Labelled photos from "reduced_dataset", an image-classification folder in MxWmr/TER_eye_fundus_classification. The possible labels are: glaucoma negative, glaucoma positive.

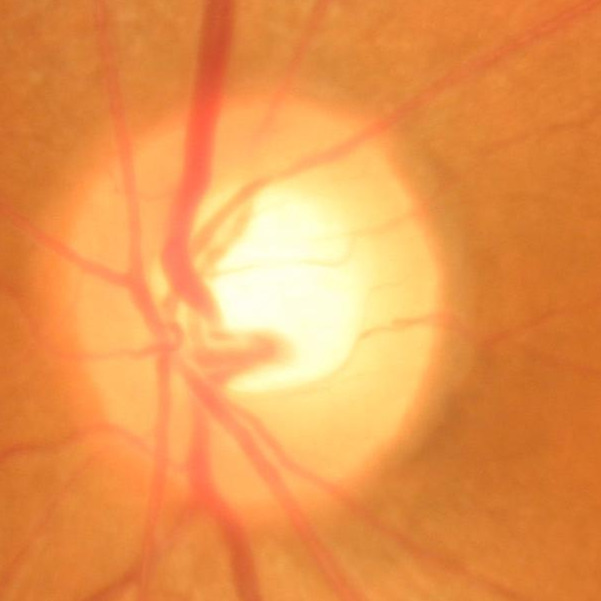
Label: glaucoma positive

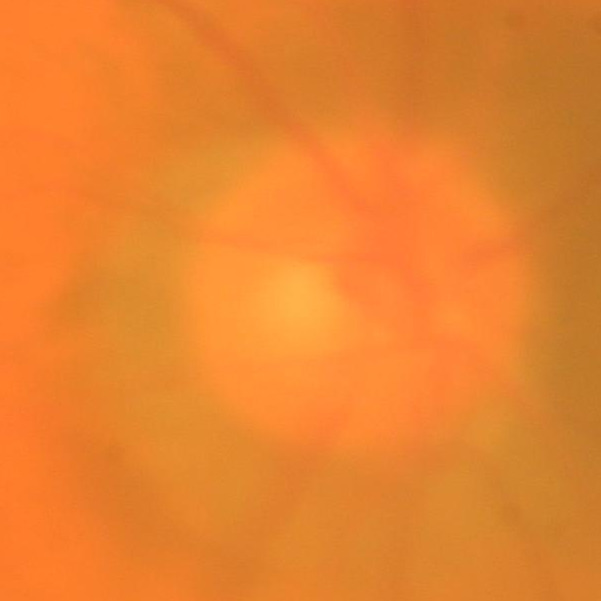
Label: glaucoma negative

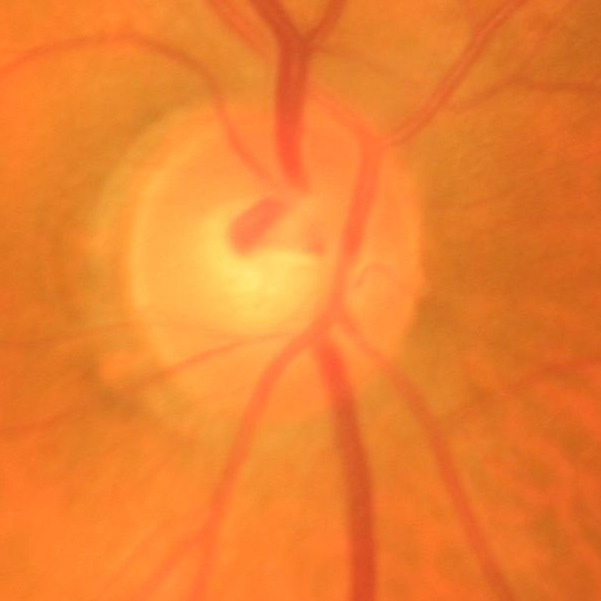
Label: glaucoma negative

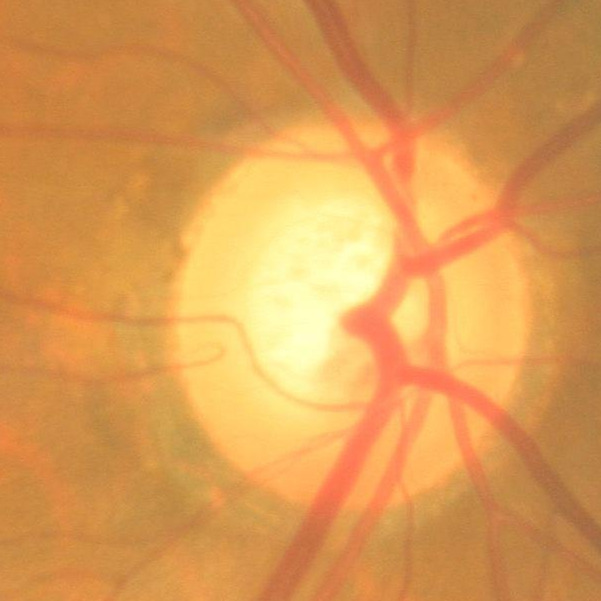
Label: glaucoma positive

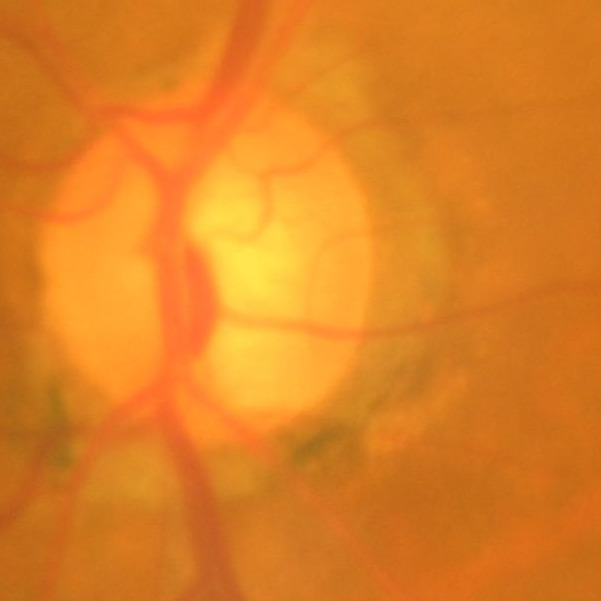
Label: glaucoma negative

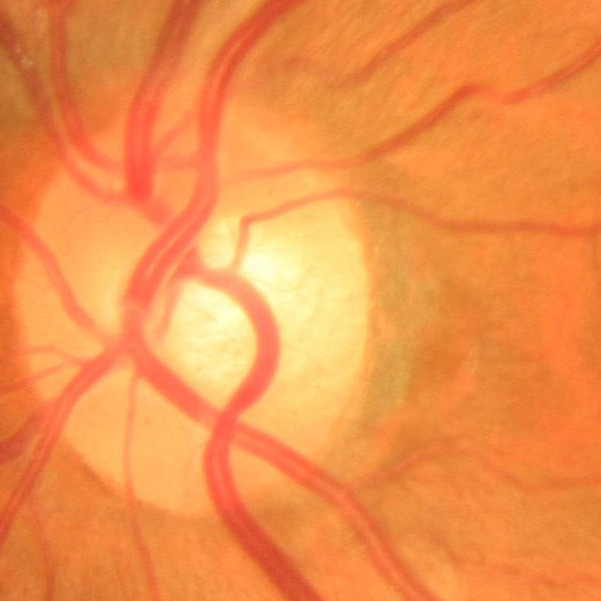
Label: glaucoma negative
